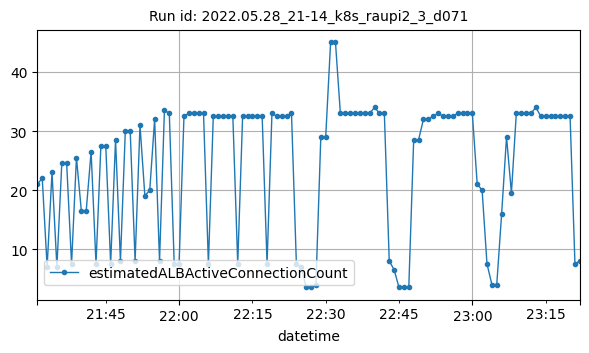

The data file committed next to this chart (first rows):
datetime, estimatedALBActiveConnectionCount
2022-05-28T21:31:00Z, 21
2022-05-28T21:32:00Z, 22
2022-05-28T21:33:00Z, 7
2022-05-28T21:34:00Z, 23
2022-05-28T21:35:00Z, 7
2022-05-28T21:36:00Z, 24.5
2022-05-28T21:37:00Z, 24.5
2022-05-28T21:38:00Z, 7.5
2022-05-28T21:39:00Z, 25.5
2022-05-28T21:40:00Z, 16.5
2022-05-28T21:41:00Z, 16.5
2022-05-28T21:42:00Z, 26.5
2022-05-28T21:43:00Z, 7.5
2022-05-28T21:44:00Z, 27.5
2022-05-28T21:45:00Z, 27.5
2022-05-28T21:46:00Z, 7.5
2022-05-28T21:47:00Z, 28.5
2022-05-28T21:48:00Z, 8
2022-05-28T21:49:00Z, 30
2022-05-28T21:50:00Z, 30
2022-05-28T21:51:00Z, 8
2022-05-28T21:52:00Z, 31
2022-05-28T21:53:00Z, 19
2022-05-28T21:54:00Z, 20
2022-05-28T21:55:00Z, 32
2022-05-28T21:56:00Z, 8
2022-05-28T21:57:00Z, 33.5
2022-05-28T21:58:00Z, 33
2022-05-28T21:59:00Z, 7.5
2022-05-28T22:00:00Z, 7.5
2022-05-28T22:01:00Z, 32.5
2022-05-28T22:02:00Z, 33
2022-05-28T22:03:00Z, 33
2022-05-28T22:04:00Z, 33
2022-05-28T22:05:00Z, 33
2022-05-28T22:06:00Z, 7.5
2022-05-28T22:07:00Z, 32.5
2022-05-28T22:08:00Z, 32.5
2022-05-28T22:09:00Z, 32.5
2022-05-28T22:10:00Z, 32.5
2022-05-28T22:11:00Z, 32.5
2022-05-28T22:12:00Z, 7.5
2022-05-28T22:13:00Z, 32.5
2022-05-28T22:14:00Z, 32.5
2022-05-28T22:15:00Z, 32.5
2022-05-28T22:16:00Z, 32.5
2022-05-28T22:17:00Z, 32.5
2022-05-28T22:18:00Z, 7.5
2022-05-28T22:19:00Z, 33
2022-05-28T22:20:00Z, 32.5
2022-05-28T22:21:00Z, 32.5
2022-05-28T22:22:00Z, 32.5
2022-05-28T22:23:00Z, 33
2022-05-28T22:24:00Z, 7.5
2022-05-28T22:25:00Z, 7
2022-05-28T22:26:00Z, 3.5
2022-05-28T22:27:00Z, 3.5
2022-05-28T22:28:00Z, 4
2022-05-28T22:29:00Z, 29
2022-05-28T22:30:00Z, 29
... 52 more rows
